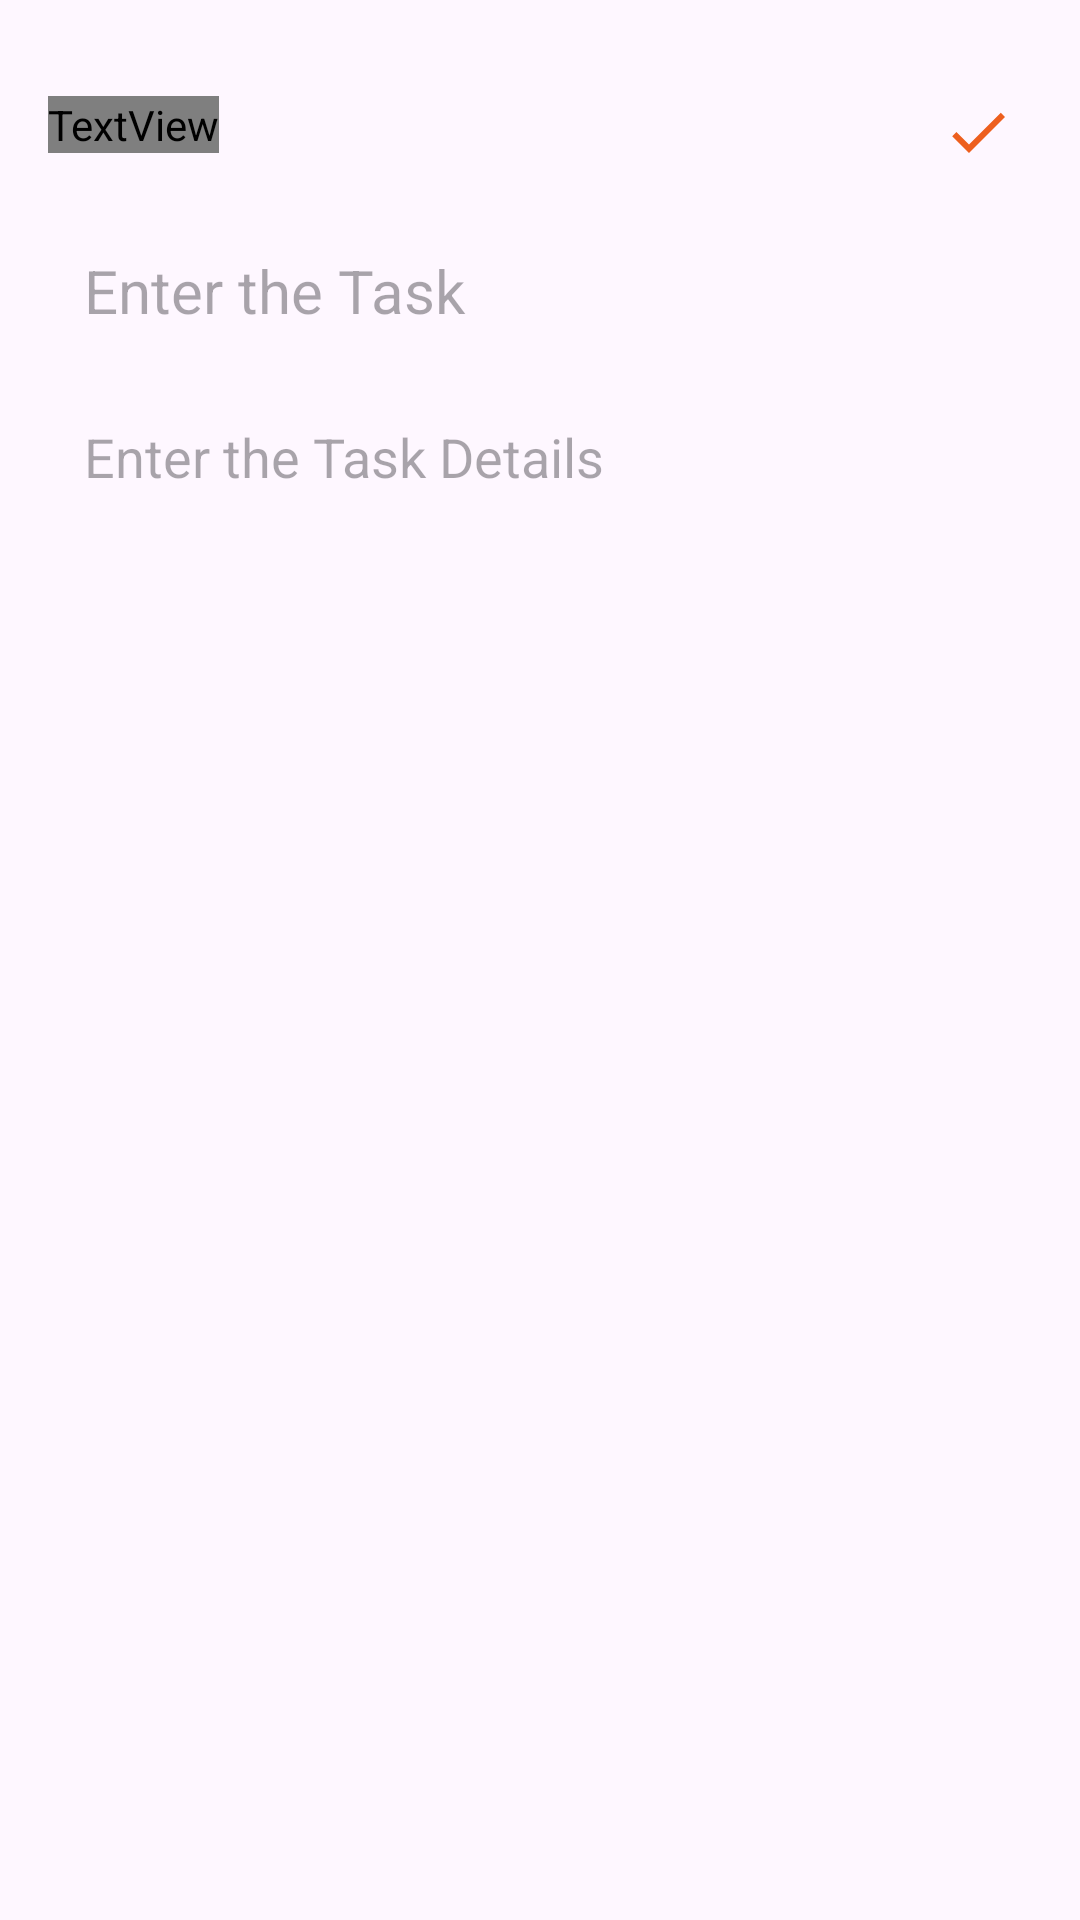

This screen was rendered from an Android layout file. Write that file and the resources it references.
<!-- AndroidManifest.xml: application theme Theme.CheckOFF -->
<!-- res/layout/activity_add_task.xml -->
<?xml version="1.0" encoding="utf-8"?>
<RelativeLayout
    xmlns:android="http://schemas.android.com/apk/res/android"
    xmlns:app="http://schemas.android.com/apk/res-auto"
    xmlns:tools="http://schemas.android.com/tools"
    android:layout_width="match_parent"
    android:layout_height="match_parent"
    android:orientation="vertical"
    android:padding="16dp"
    tools:context=".AddTaskActivity">
    <TextView
        android:id="@+id/addNoteHeading"
        android:layout_width="wrap_content"
        android:layout_height="wrap_content"
        android:layout_alignParentTop="true"
        android:layout_marginTop="16dp"
        android:text="Add Task"
        android:textColor="@color/Orange"
        android:textSize="24sp"/>

    <ImageView
        android:id="@+id/saveButton"
        android:layout_width="wrap_content"
        android:layout_height="wrap_content"
        android:src="@drawable/baseline_done_24"
        android:layout_alignParentEnd="true"
        android:layout_alignTop="@id/addNoteHeading"
        android:layout_marginEnd="6dp"/>

    <EditText
        android:id="@+id/titleEditText"
        android:layout_width="match_parent"
        android:layout_height="60dp"
        android:hint="Enter the Task"
        android:padding="12dp"
        android:textSize="20dp"
        android:textColor="@color/white"
        android:layout_below="@id/addNoteHeading"
        android:background="@drawable/orange_border"
        android:layout_marginTop="16dp"
        android:maxLines="1" />

    <EditText
        android:id="@+id/contentEditText"
        android:layout_width="match_parent"
        android:layout_height="match_parent"
        android:hint="Enter the Task Details"
        android:gravity="top"
        android:textColor="@color/white"
        android:padding="12dp"
        android:textSize="18dp"
        android:layout_below="@id/titleEditText"
        android:background="@drawable/orange_border"
        android:layout_marginTop="1dp" />




</RelativeLayout>
<!-- resources referenced by this layout -->
<resources>
  <!-- drawable baseline_done_24 (drawable) -->
  <vector xmlns:android="http://schemas.android.com/apk/res/android" android:height="24dp" android:tint="#ed5f1e" android:viewportHeight="24" android:viewportWidth="24" android:width="24dp">
  
      <path android:fillColor="@android:color/white" android:pathData="M9,16.2L4.8,12l-1.4,1.4L9,19 21,7l-1.4,-1.4L9,16.2z"/>
  
  </vector>
  <style name="Theme.CheckOFF" parent="Base.Theme.CheckOFF" />
  <style name="Base.Theme.CheckOFF" parent="Theme.Material3.DayNight.NoActionBar">
          
          
      </style>
  <!-- not gathered from this repository: default colours our renderer supplied (Android Studio template values) -->
  <color name="white">#FFFFFFFF</color>
</resources>
